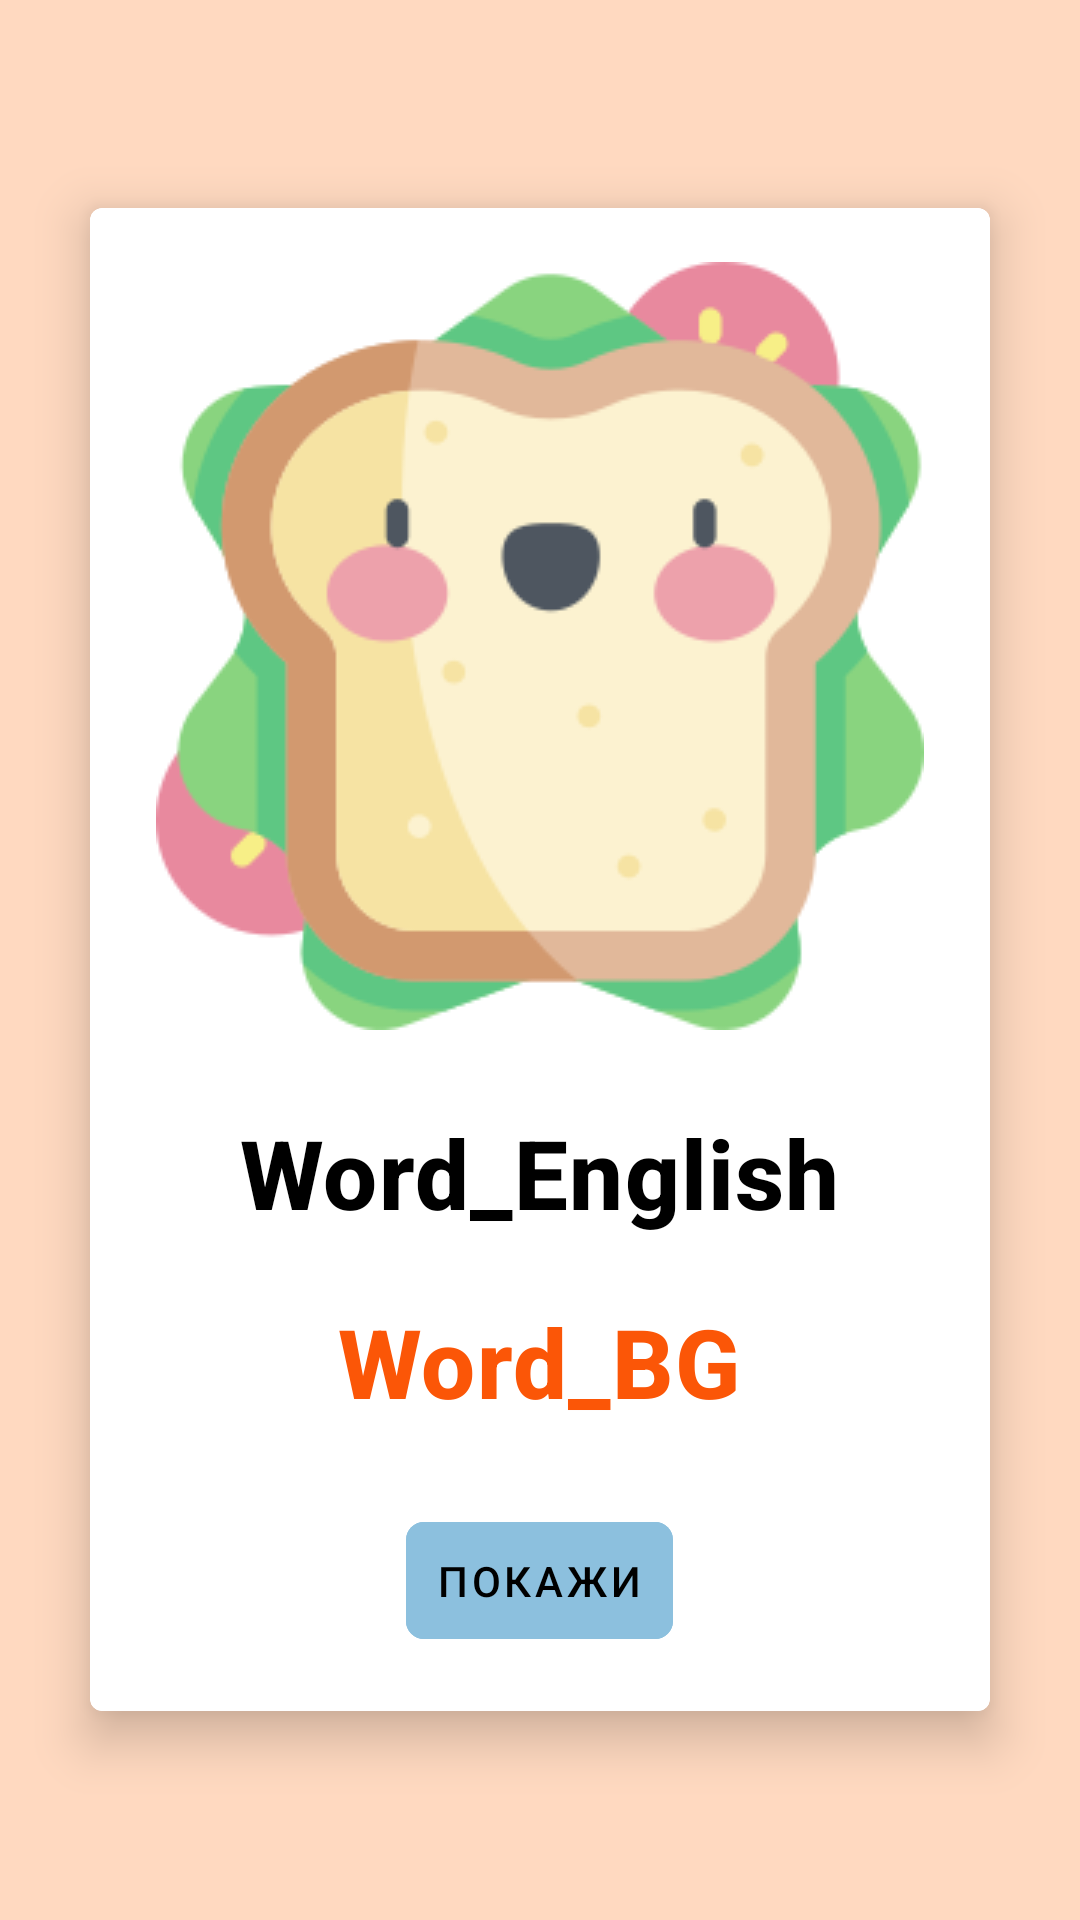

Produce the Android XML layout that renders to this screen, including the resource entries it uses.
<!-- AndroidManifest.xml: application theme Theme.KokoApp -->
<!-- res/layout/fragment_food.xml -->
<?xml version="1.0" encoding="utf-8"?>
<FrameLayout xmlns:android="http://schemas.android.com/apk/res/android"
    xmlns:tools="http://schemas.android.com/tools"
    android:layout_width="match_parent"
    android:layout_height="match_parent"
    xmlns:app="http://schemas.android.com/apk/res-auto"
    android:background="@color/pink3"
    tools:context=".FoodFragment">

    <com.google.android.material.card.MaterialCardView
        android:id="@+id/card"
        android:layout_width="match_parent"
        android:layout_height="wrap_content"
        android:layout_gravity="center"
        app:strokeWidth="1dp"
        app:cardElevation="10dp"
        app:cardMaxElevation="14dp"
        android:layout_margin="30dp">

        <LinearLayout
            android:layout_width="match_parent"
            android:layout_height="wrap_content"
            android:layout_margin="8dp"
            android:orientation="vertical">

            <ImageView
                android:id="@+id/word_icon"
                android:layout_width="wrap_content"
                android:layout_height="wrap_content"
                android:layout_gravity="center"
                android:layout_margin="10dp"
                android:contentDescription="@string/sandwich"
                android:scaleType="centerCrop"
                android:src="@drawable/sandwich" />

            <LinearLayout
                android:layout_width="match_parent"
                android:layout_height="wrap_content"
                android:orientation="vertical"
                android:padding="16dp">

                <TextView
                    android:id="@+id/en_word"
                    android:layout_width="wrap_content"
                    android:layout_height="wrap_content"
                    android:layout_gravity="center"
                    android:text="@string/word_english"
                    android:textSize="32sp"
                    android:textAppearance="?attr/textAppearanceHeadline6"
                    android:textColor="@color/black"
                    android:textStyle="bold" />

                <TextView
                    android:id="@+id/bg_word"
                    android:layout_width="wrap_content"
                    android:layout_height="wrap_content"
                    android:layout_gravity="center"
                    android:textSize="32sp"
                    android:layout_marginTop="20dp"
                    android:text="@string/word_bg"
                    android:textAppearance="?attr/textAppearanceHeadline6"
                    android:textColor="@color/orange1"
                    android:textStyle="bold" />

            </LinearLayout>

            <RelativeLayout
                android:id="@+id/relative_layout"
                android:layout_width="match_parent"
                android:layout_height="wrap_content"
                android:layout_gravity="center">

                
                <com.google.android.material.button.MaterialButton
                    style="?attr/borderlessButtonStyle"
                    android:id="@+id/button"
                    android:layout_width="wrap_content"
                    android:layout_height="wrap_content"
                    android:layout_margin="10dp"
                    android:layout_centerInParent="true"
                    android:backgroundTint="@color/blue3"
                    android:padding="10dp"
                    android:text="@string/show_word"
                    android:textColor="@color/black"
                    app:cornerRadius="6dp" />

                <ImageButton
                    android:id="@+id/next"
                    android:layout_width="wrap_content"
                    android:layout_alignParentEnd="true"
                    android:layout_centerVertical="true"
                    android:backgroundTint="@color/white"
                    android:src="@drawable/baseline_arrow_forward_ios_24"
                    android:layout_height="wrap_content"/>

                <ImageButton
                    android:id="@+id/back"
                    android:layout_width="wrap_content"
                    android:layout_alignParentStart="true"
                    android:layout_centerVertical="true"
                    android:backgroundTint="@color/white"
                    android:src="@drawable/ic_baseline_arrow_back_ios_24"
                    android:layout_height="wrap_content"/>

            </RelativeLayout>

        </LinearLayout>

    </com.google.android.material.card.MaterialCardView>

</FrameLayout>
<!-- resources referenced by this layout -->
<resources>
  <color name="black">#FF000000</color>
  <color name="blue3">#8CC0DE</color>
  <color name="orange1">#fb5607</color>
  <color name="pink3">#FFD9C0</color>
  <color name="white">#FFFFFFFF</color>
  <!-- drawable sandwich: png bitmap (drawable-v24, 18497 bytes) -->
  <string name="sandwich">Sandwich</string>
  <string name="show_word">Покажи</string>
  <string name="word_bg">Word_BG</string>
  <string name="word_english">Word_English</string>
  <style name="Theme.KokoApp" parent="Theme.MaterialComponents.DayNight.NoActionBar">
          
          <item name="colorPrimary">@color/purple_500</item>
          <item name="colorPrimaryVariant">@color/purple_700</item>
          <item name="colorOnPrimary">@color/white</item>
          
          <item name="colorSecondary">@color/teal_200</item>
          <item name="colorSecondaryVariant">@color/teal_700</item>
          <item name="colorOnSecondary">@color/black</item>
          
          <item name="android:statusBarColor">?attr/colorPrimaryVariant</item>
          
      </style>
  <color name="purple_500">#FF6200EE</color>
  <color name="purple_700">#FF3700B3</color>
  <color name="teal_200">#FF03DAC5</color>
  <color name="teal_700">#FF018786</color>
</resources>
